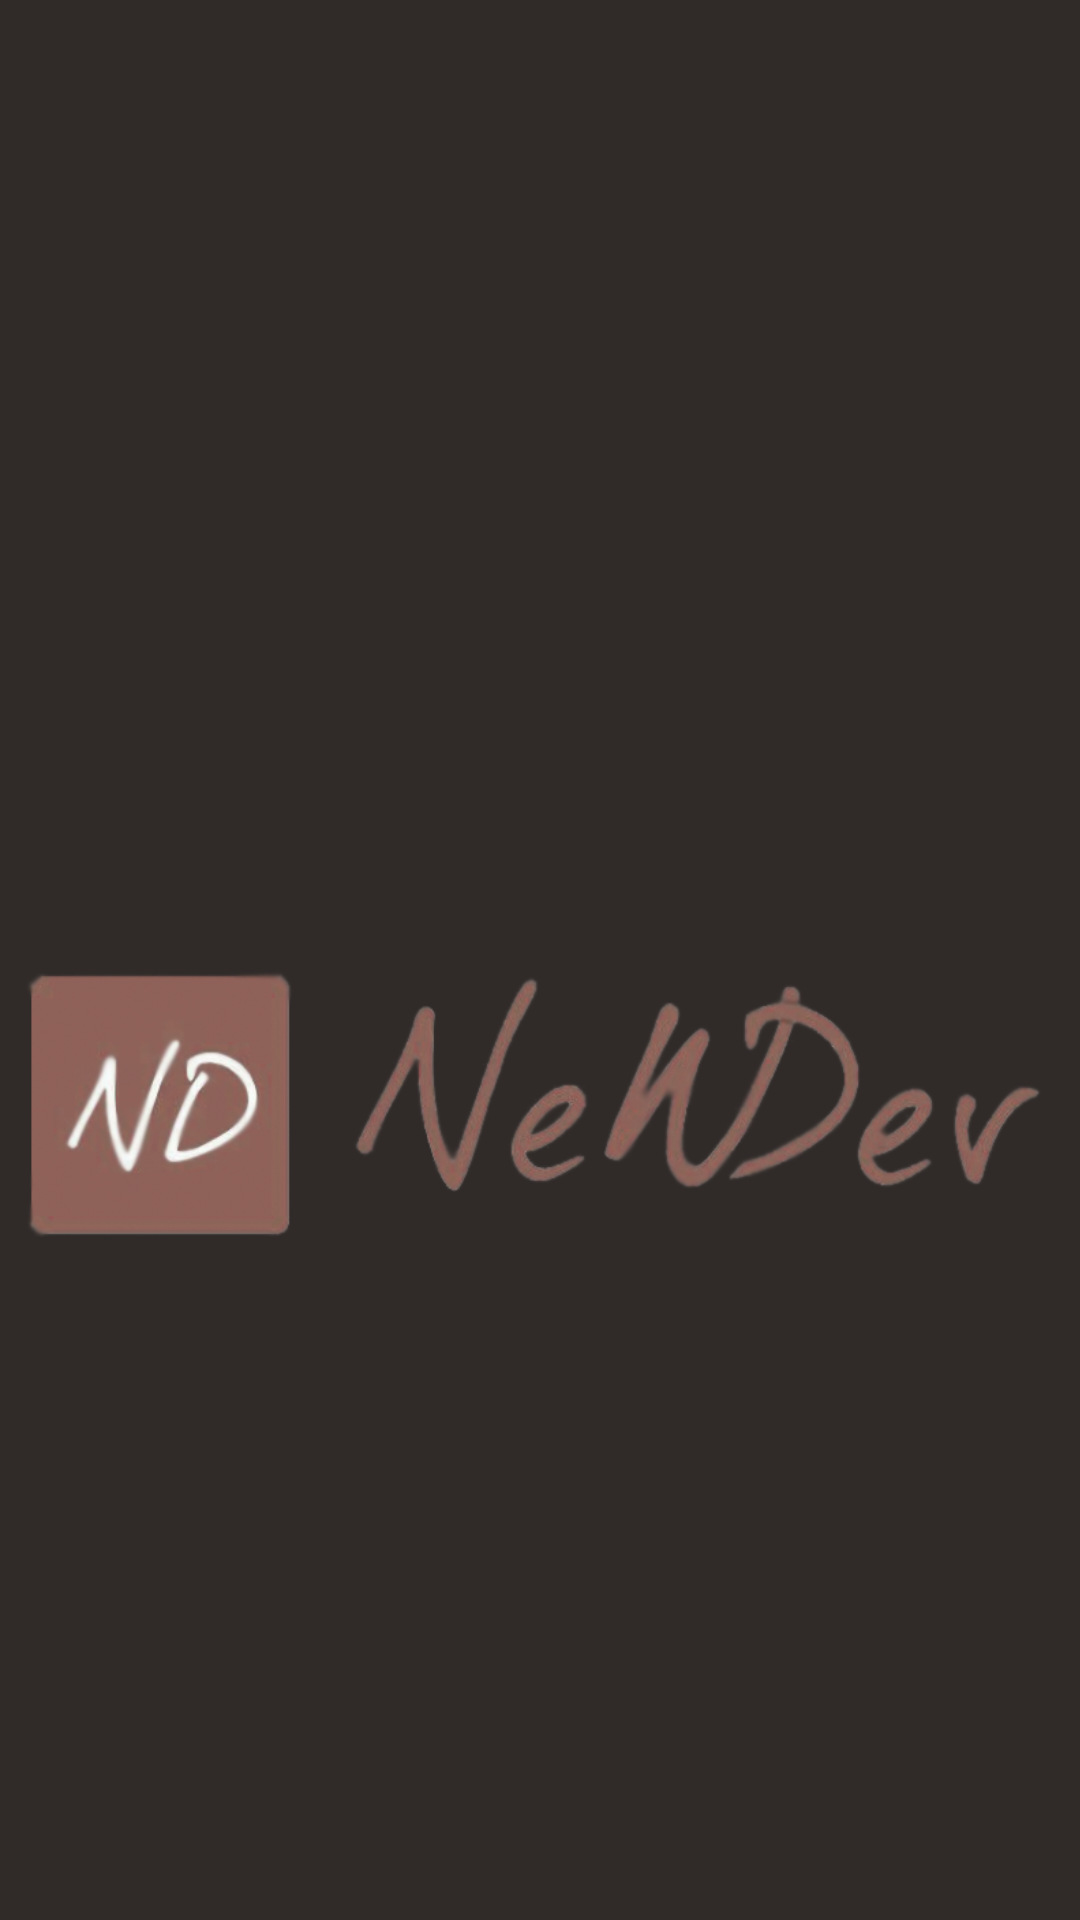

The Android layout XML behind this screen, and the referenced resources:
<!-- AndroidManifest.xml: application theme AppTheme -->
<!-- res/layout/activity_splash.xml -->
<?xml version="1.0" encoding="utf-8"?>
<android.support.constraint.ConstraintLayout xmlns:android="http://schemas.android.com/apk/res/android"
    xmlns:app="http://schemas.android.com/apk/res-auto"
    xmlns:tools="http://schemas.android.com/tools"
    android:layout_width="match_parent"
    android:layout_height="match_parent"
    android:background="#302b29"
    tools:context=".Activity.Splash">

    <ImageView
        android:layout_width="0dp"
        android:layout_height="191dp"
        android:layout_gravity="center"
        android:layout_marginBottom="180dp"
        android:layout_marginEnd="8dp"
        android:background="#302b29"
        android:src="@drawable/newdev"
        app:layout_constraintBottom_toBottomOf="parent"
        app:layout_constraintEnd_toEndOf="parent"
        app:layout_constraintStart_toStartOf="parent"
        app:layout_constraintTop_toTopOf="parent"
        app:layout_constraintVertical_bias="1.0" />

</android.support.constraint.ConstraintLayout>
<!-- resources referenced by this layout -->
<resources>
  <!-- drawable newdev: png bitmap (drawable, 97159 bytes) -->
  <style name="AppTheme" parent="Theme.AppCompat.Light.NoActionBar">
          
          <item name="colorPrimary">@color/colorPrimary</item>
          <item name="colorPrimaryDark">@color/colorPrimaryDark</item>
          <item name="colorAccent">@color/colorAccent</item>
          <item name="android:navigationBarColor">@color/colorLight</item>
          <item name="android:statusBarColor">@color/colorLight</item>
          <item name="android:windowBackground">@color/colorDark</item>
      </style>
  <color name="colorPrimary">#008577</color>
  <color name="colorPrimaryDark">#cacaca</color>
  <color name="colorAccent">#D81B60</color>
</resources>
